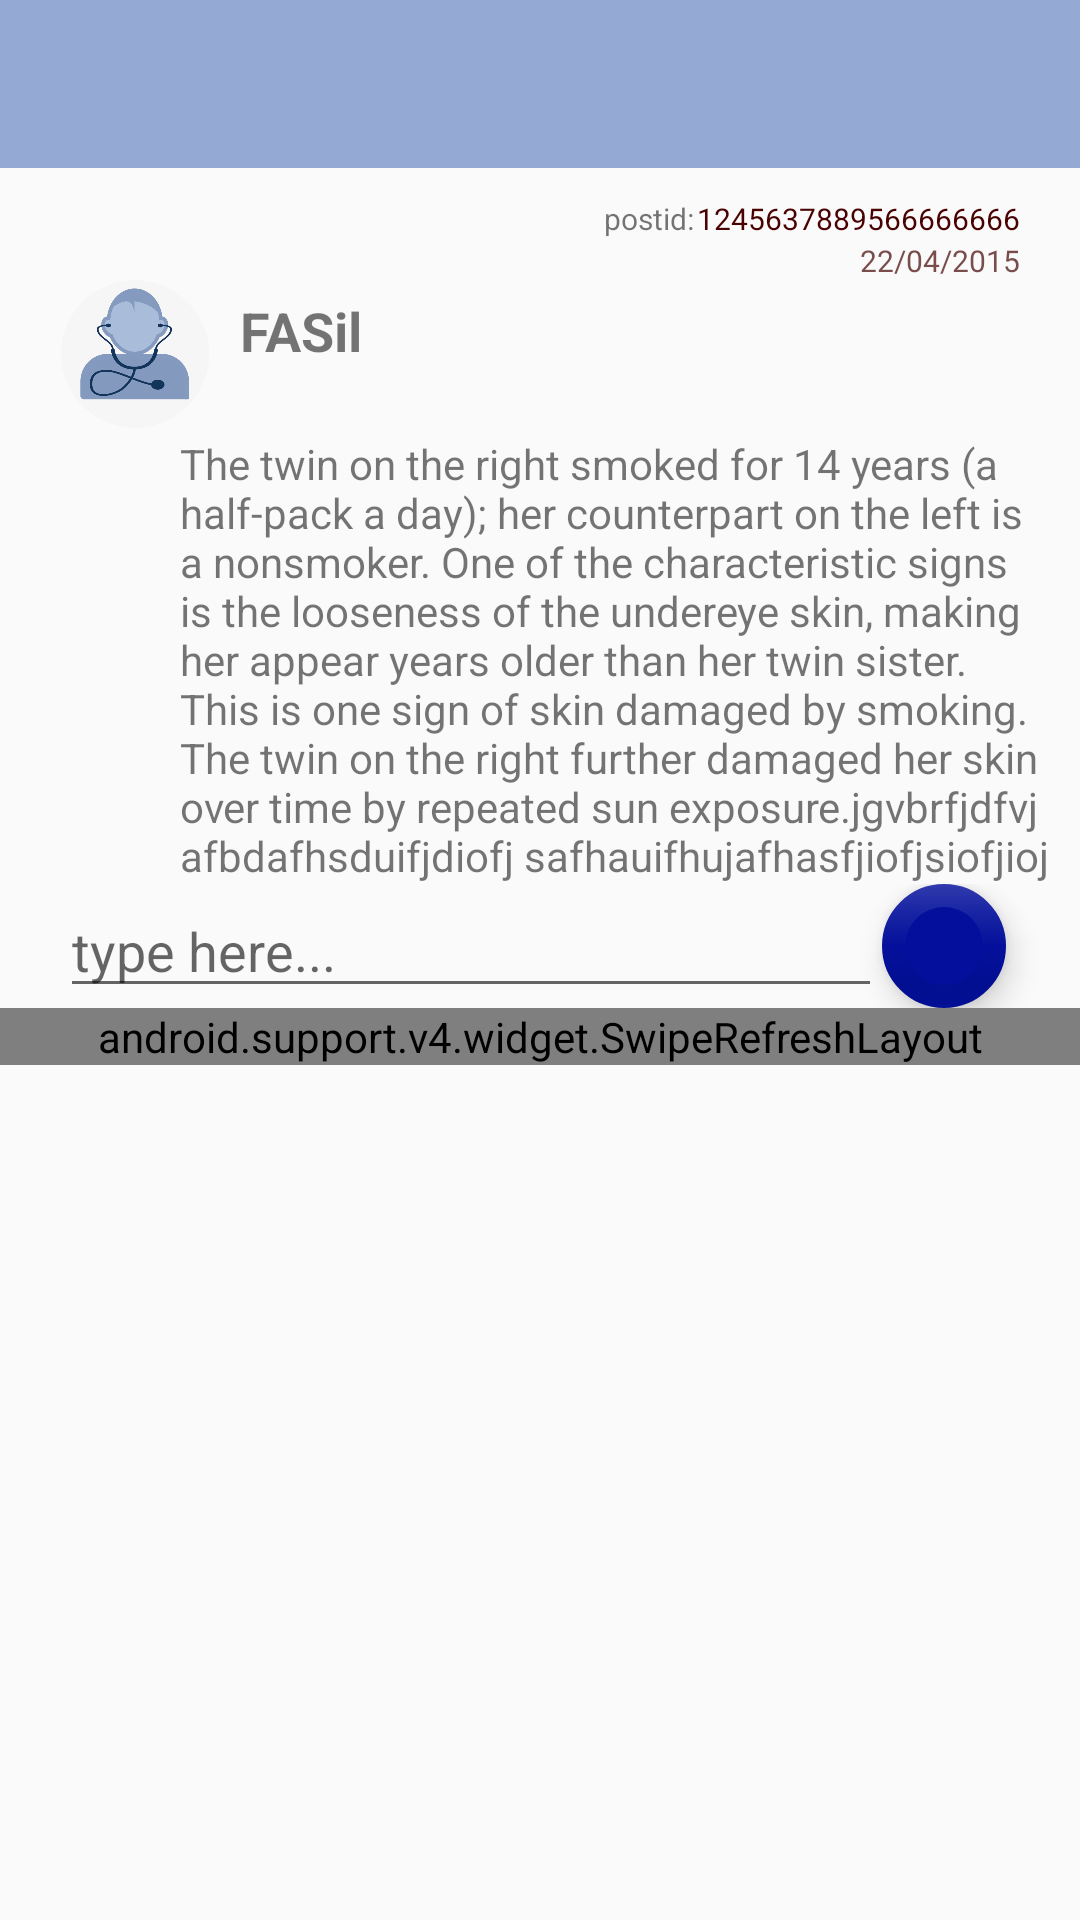

Produce the Android XML layout that renders to this screen, including the resource entries it uses.
<!-- AndroidManifest.xml: application theme AppTheme -->
<!-- res/layout/replymessage.xml -->
<?xml version="1.0" encoding="utf-8"?>
<LinearLayout xmlns:android="http://schemas.android.com/apk/res/android"
    xmlns:app="http://schemas.android.com/apk/res-auto"
    android:orientation="vertical"
    android:layout_width="match_parent"
    android:layout_height="match_parent">
    <include
        android:id="@+id/toolbarkk"
        layout="@layout/tool_bar"
        />
    <LinearLayout
        android:layout_marginTop="10dp"
        android:layout_marginRight="20dp"
        android:layout_gravity="end"
        android:orientation="horizontal"
        android:layout_width="wrap_content"
        android:layout_height="13dp">
        <TextView
            android:text="postid:"
            android:textSize="10dp"
            android:layout_width="wrap_content"
            android:layout_height="match_parent" />
        <TextView
            android:textColor="@color/darkred"
            android:id="@+id/reply_postid"
            android:layout_marginLeft="1dp"
            android:text="1245637889566666666"
            android:textSize="10dp"
            android:layout_width="wrap_content"
            android:layout_height="match_parent" />
    </LinearLayout>
    <LinearLayout
        android:layout_marginTop="1dp"
        android:layout_marginRight="20dp"
        android:layout_gravity="end"
        android:orientation="horizontal"
        android:layout_width="wrap_content"
        android:layout_height="13dp">
        <TextView
            android:id="@+id/replay_idtime"
            android:textColor="@color/brn"
            android:text="22/04/2015"
            android:textSize="10dp"
            android:layout_width="wrap_content"
            android:layout_height="match_parent" />







        </LinearLayout>
    <LinearLayout
        android:layout_marginLeft="20dp"
        android:orientation="horizontal"
        android:layout_width="wrap_content"
        android:layout_height="50dp">

        <ImageView
            android:id="@+id/reply_image"
            android:src="@drawable/save_doctor1"
            android:layout_width="50dp"
            android:layout_height="50dp" />
        <TextView
            android:id="@+id/reply_name"
            android:layout_marginLeft="10dp"
            android:layout_marginTop="5dp"
            android:text="FASil"
            android:textStyle="bold"
            android:textSize="18dp"
            android:layout_width="wrap_content"
            android:layout_height="wrap_content" />


    </LinearLayout>



    <LinearLayout
        android:layout_marginRight="10dp"
        android:layout_marginTop="2dp"
        android:layout_marginLeft="60dp"
        android:layout_width="wrap_content"
        android:layout_height="wrap_content">
       
                <TextView
                    android:id="@+id/reply_content"
                    android:text="@string/smk_0" android:layout_width="wrap_content" android:layout_height="wrap_content" />


            </LinearLayout>



       


    <LinearLayout
        android:layout_marginRight="10dp"
        android:layout_marginLeft="20dp"
        android:gravity="center_vertical"
        android:layout_width="fill_parent"
        android:layout_height="wrap_content">


        <EditText
            android:hint="type here..."
android:id="@+id/reply_edittext"
            android:layout_width="wrap_content" android:layout_height="wrap_content"
            android:layout_weight="1.0"  />

        <android.support.design.widget.FloatingActionButton
            android:id="@+id/reply_sendbu"
          android:src="@drawable/ic_send_black_24dp"

            android:onClick="onClick"
            android:layout_width="match_parent" android:layout_height="match_parent"
            app:backgroundTint="@color/blue"
            app:borderWidth="7.6dp"
            app:elevation="6dp"
            app:fabSize="normal"/>



    </LinearLayout>

    <LinearLayout

        android:layout_width="match_parent"
        android:layout_height="wrap_content">
        <android.support.v4.widget.SwipeRefreshLayout
            android:orientation="vertical"
            android:layout_width="match_parent"
            android:layout_height="match_parent"
            android:id="@+id/comment_refresh_replay">

        <ListView
            android:id="@+id/reply_listview"
            android:layout_width="match_parent"
            android:layout_height="wrap_content">

        </ListView>
        </android.support.v4.widget.SwipeRefreshLayout>

    </LinearLayout>


</LinearLayout>
<!-- res/layout/tool_bar.xml (included above) -->
<?xml version="1.0" encoding="utf-8"?>
<android.support.v7.widget.Toolbar xmlns:android="http://schemas.android.com/apk/res/android"
    xmlns:app="http://schemas.android.com/apk/res-auto"
    android:layout_width="match_parent"
    android:layout_height="@dimen/abc_action_bar_default_height_material"
    app:theme="@style/ThemeOverlay.AppCompat.Dark.ActionBar"
    android:background="@color/lightblue"/>
<!-- resources referenced by this layout -->
<resources>
  <color name="blue">#04109b</color>
  <color name="brn">#dd63322f</color>
  <color name="darkred">#490101</color>
  <color name="lightblue">#94a9d4</color>
  <!-- drawable save_doctor1: png bitmap (drawable, 23954 bytes) -->
  <string name="smk_0">The twin on the right smoked for 14 years (a half-pack a day); her counterpart on the left is a nonsmoker. One of the characteristic signs is the looseness of the undereye skin, making her appear years older than her twin sister. This is one sign of skin damaged by smoking. The twin on the right further damaged her skin over time by repeated sun exposure.jgvbrfjdfvj
      afbdafhsduifjdiofj
      safhauifhujafhasfjiofjsiofjioj</string>
  <style name="AppTheme" parent="Theme.AppCompat.Light.DarkActionBar">
          
          <item name="colorPrimary">@color/actionbarblue</item>
          <item name="colorPrimaryDark">@color/lightblue</item>
          <item name="colorAccent">@color/colorAccent</item>
      </style>
  <color name="actionbarblue">#FF94A9D4</color>
  <color name="colorAccent">#FF4081</color>
</resources>
